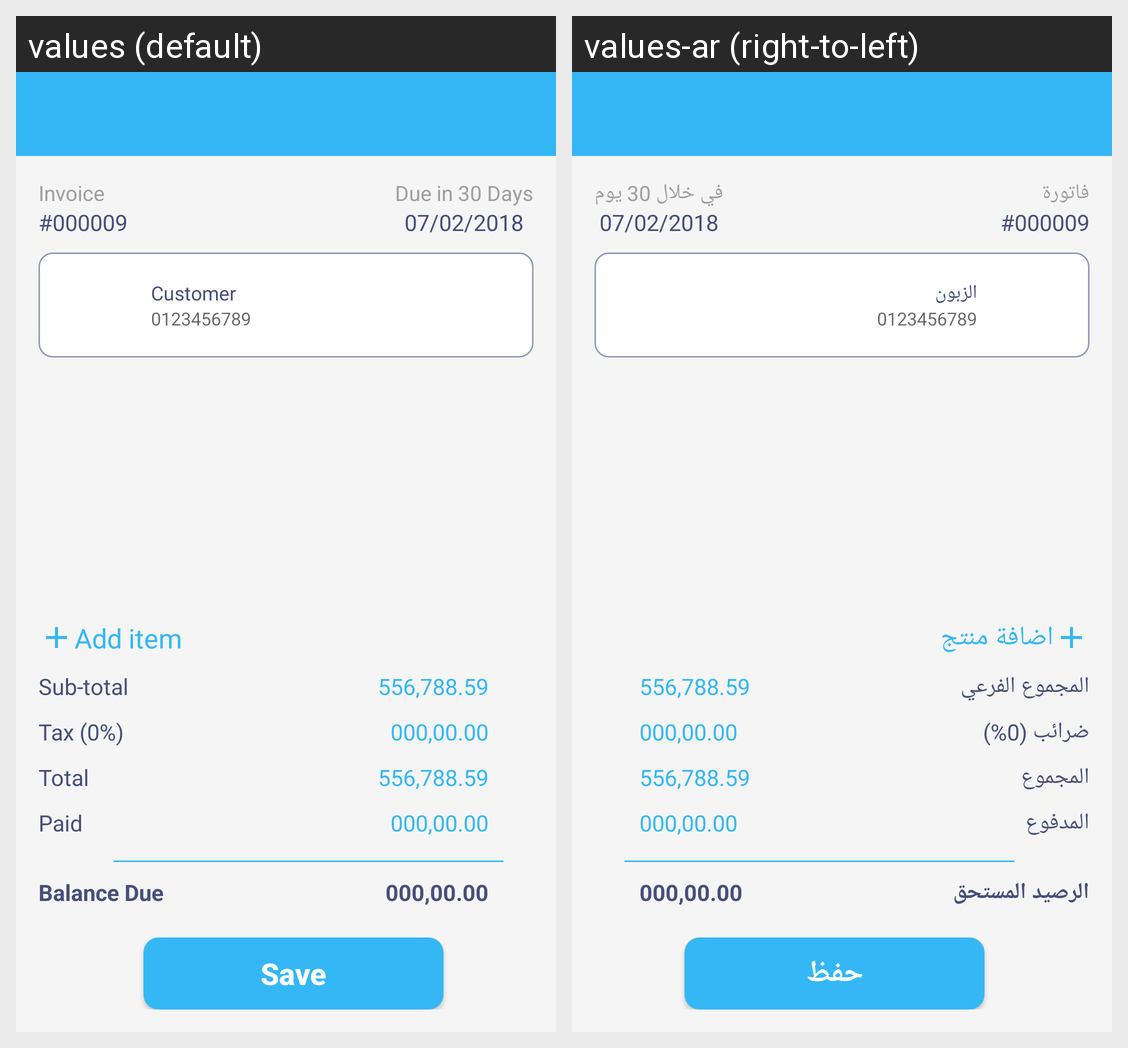

Here is an Android app screen in its default locale and in the app's own translations. Write out the translated-string differences for the strings that appear on this screen.
Android screen res/layout/activity_invoices.xml rendered under 2 locales, left to right: values (default), values-ar (right-to-left). Device: Nexus 5 (rendered at 1080×1920; each locale shown at half size, 540×960, under a caption strip naming it); theme AppTheme.
Strings drawn on this screen, with the default value and each locale's value (text and hints the layout hard-codes, and strings that could not be matched under every locale, appear in the picture but are not listed):

invoice
  values: Invoice
  values-ar: فاتورة

invoice_number
  values: #000009
  values-ar: #000009  [not translated; the default value is used]

due_30_days
  values: Due in 30 Days
  values-ar: في خلال 30 يوم

date
  values: 07/02/2018
  values-ar: 07/02/2018  [not translated; the default value is used]

shop_or_customer
  values: Customer
  values-ar: الزبون

email_customer
  values: 0123456789
  values-ar: 0123456789  [not translated; the default value is used]

add_item
  values: Add item
  values-ar: اضافة منتج

sub_total
  values: Sub-total
  values-ar: المجموع الفرعي

sub_total_num
  values: 556,788.59
  values-ar: 556,788.59  [not translated; the default value is used]

tax
  values: Tax (0%)
  values-ar: ضرائب (0%)

tax_num
  values: 000,00.00
  values-ar: 000,00.00  [not translated; the default value is used]

total
  values: Total
  values-ar: المجموع

total_num
  values: 556,788.59
  values-ar: 556,788.59  [not translated; the default value is used]

paid
  values: Paid
  values-ar: المدفوع

paid_num
  values: 000,00.00
  values-ar: 000,00.00  [not translated; the default value is used]

balance_due
  values: Balance Due
  values-ar: الرصيد المستحق

save
  values: Save
  values-ar: حفظ
